Photos from the image-classification dataset "CitrusLeafPathology-14-Aug" in the GitHub repository Aurelia-Maris-Crystalthrone/YouKang. Its 14 classes are: anthracnose, bacterial blight, black spot, citrus canker, citrus mite, curl leaf, curl virus, deficiency leaf, dry leaf, greening, healthy, melanose, sooty mould, spider mite.

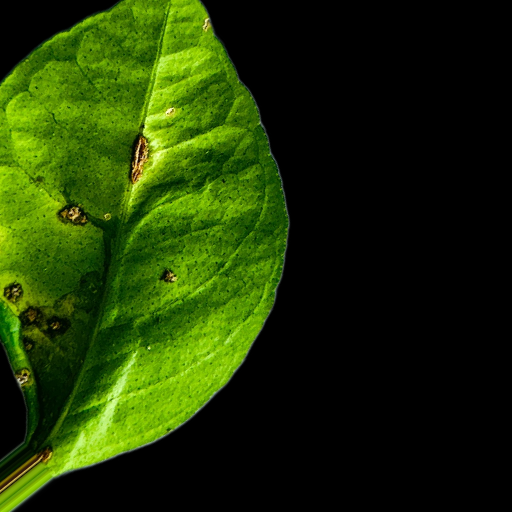
Label: anthracnose

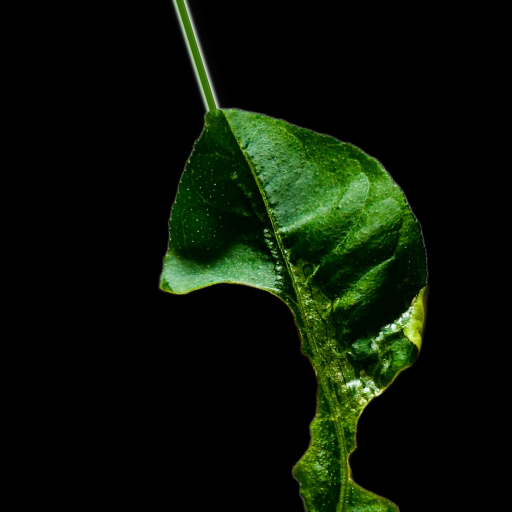
Label: deficiency leaf

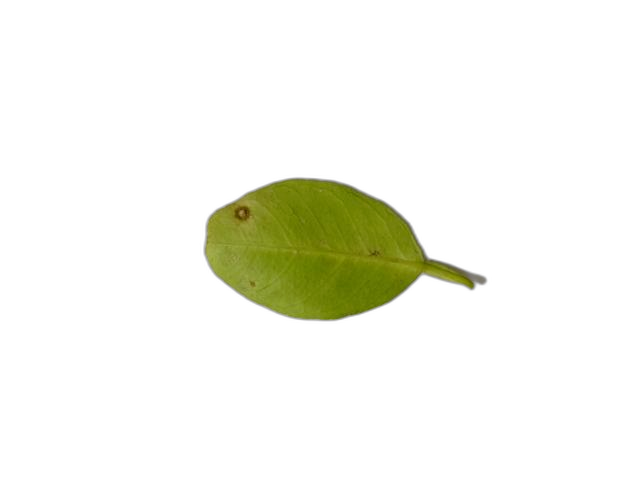
Label: citrus canker

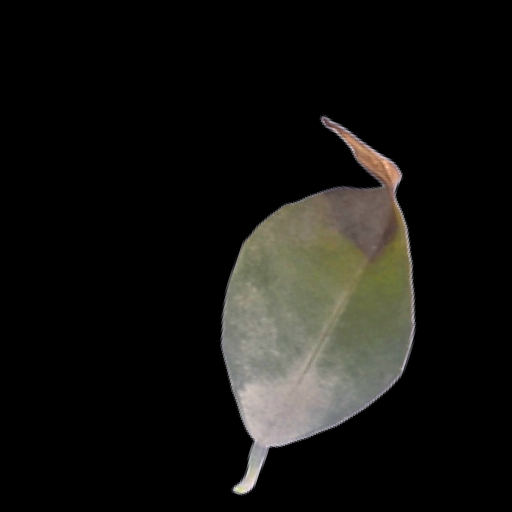
Label: black spot

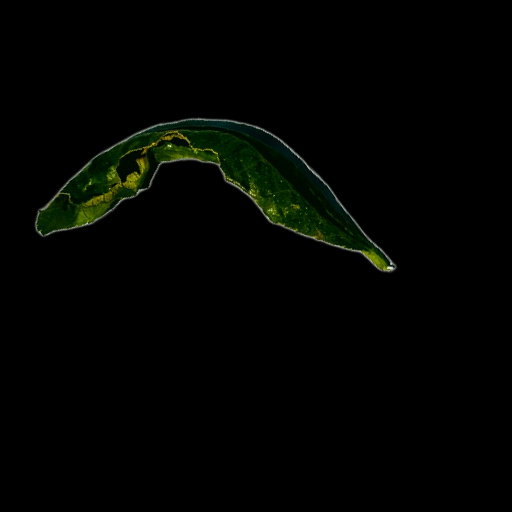
Label: curl virus

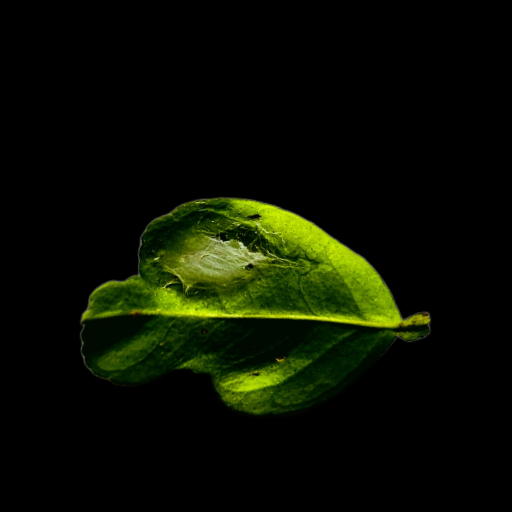
Label: spider mite
